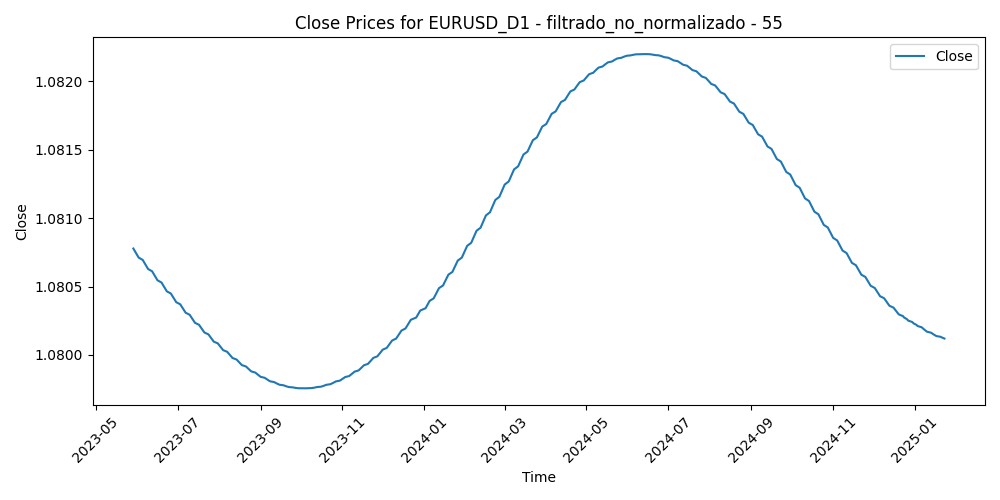

Values plotted in this chart, from the file beside it:
Time, Close, Volume, diferencia_media_55
2023-05-29, 1.081, 22816, 0.01729
2023-05-30, 1.081, 50761, 0.01479
2023-05-31, 1.081, 54635, 0.01956
2023-06-01, 1.081, 52382, 0.01242
2023-06-02, 1.081, 46905, 0.01801
2023-06-05, 1.081, 42868, 0.0175
2023-06-06, 1.081, 42505, 0.01934
2023-06-07, 1.081, 44014, 0.01839
2023-06-08, 1.081, 45014, 0.009883
2023-06-09, 1.081, 40632, 0.01328
2023-06-12, 1.081, 39650, 0.01233
2023-06-13, 1.081, 49993, 0.008715
2023-06-14, 1.081, 50573, 0.004891
2023-06-15, 1.081, 52075, -0.006497
2023-06-16, 1.081, 47927, -0.005964
2023-06-19, 1.081, 34876, -0.003869
2023-06-20, 1.081, 49312, -0.003588
2023-06-21, 1.08, 52768, -0.01026
2023-06-22, 1.08, 51164, -0.007171
2023-06-23, 1.08, 54169, -0.001126
2023-06-26, 1.08, 43968, -0.002035
2023-06-27, 1.08, 50318, -0.007508
2023-06-28, 1.08, 50058, -0.002861
2023-06-29, 1.08, 52523, 0.001687
2023-06-30, 1.08, 51728, -0.003027
2023-07-03, 1.08, 43504, -0.003461
2023-07-04, 1.08, 28410, -0.0001727
2023-07-05, 1.08, 45097, 0.002172
2023-07-06, 1.08, 58240, -0.001791
2023-07-07, 1.08, 53812, -0.009419
2023-07-10, 1.08, 47844, -0.0128
2023-07-11, 1.08, 46977, -0.01349
2023-07-12, 1.08, 58234, -0.02561
2023-07-13, 1.08, 56538, -0.03473
2023-07-14, 1.08, 56321, -0.03425
2023-07-17, 1.08, 44953, -0.03506
2023-07-18, 1.08, 59813, -0.03362
2023-07-19, 1.08, 58959, -0.03084
2023-07-20, 1.08, 55572, -0.02332
2023-07-21, 1.08, 51160, -0.02271
2023-07-24, 1.08, 56031, -0.01654
2023-07-25, 1.08, 48107, -0.01544
2023-07-26, 1.08, 59833, -0.01828
2023-07-27, 1.08, 72036, -0.007267
2023-07-28, 1.08, 74603, -0.0109
2023-07-31, 1.08, 57798, -0.008751
2023-08-01, 1.08, 52987, -0.007251
2023-08-02, 1.08, 66419, -0.002499
2023-08-03, 1.08, 65285, -0.003253
2023-08-04, 1.08, 62219, -0.008953
2023-08-07, 1.08, 46390, -0.007935
2023-08-08, 1.08, 53771, -0.002917
2023-08-09, 1.08, 48720, -0.00424
2023-08-10, 1.08, 58911, -0.004485
2023-08-11, 1.08, 51851, -0.0006622
2023-08-14, 1.08, 57335, 0.003697
2023-08-15, 1.08, 62905, 0.004178
2023-08-16, 1.08, 61212, 0.007075
2023-08-17, 1.08, 60788, 0.007946
2023-08-18, 1.08, 54949, 0.008629
... 370 more rows
